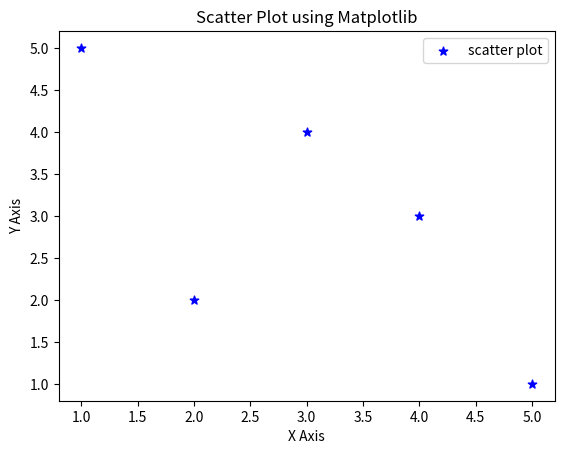

The script that saved this image:
'''
Install below Python Module before You run this code.
>>> pip install matplotlib --upgrade 
'''
import matplotlib.pyplot as plt
x, y = [1,2,3,4,5,], [5,2,4,3,1]
plt.scatter(x,y, label='scatter plot', color='blue', s=40, marker="*")
plt.xlabel('X Axis')
plt.ylabel('Y Axis')
plt.title('Scatter Plot using Matplotlib')
plt.legend()
plt.show()
